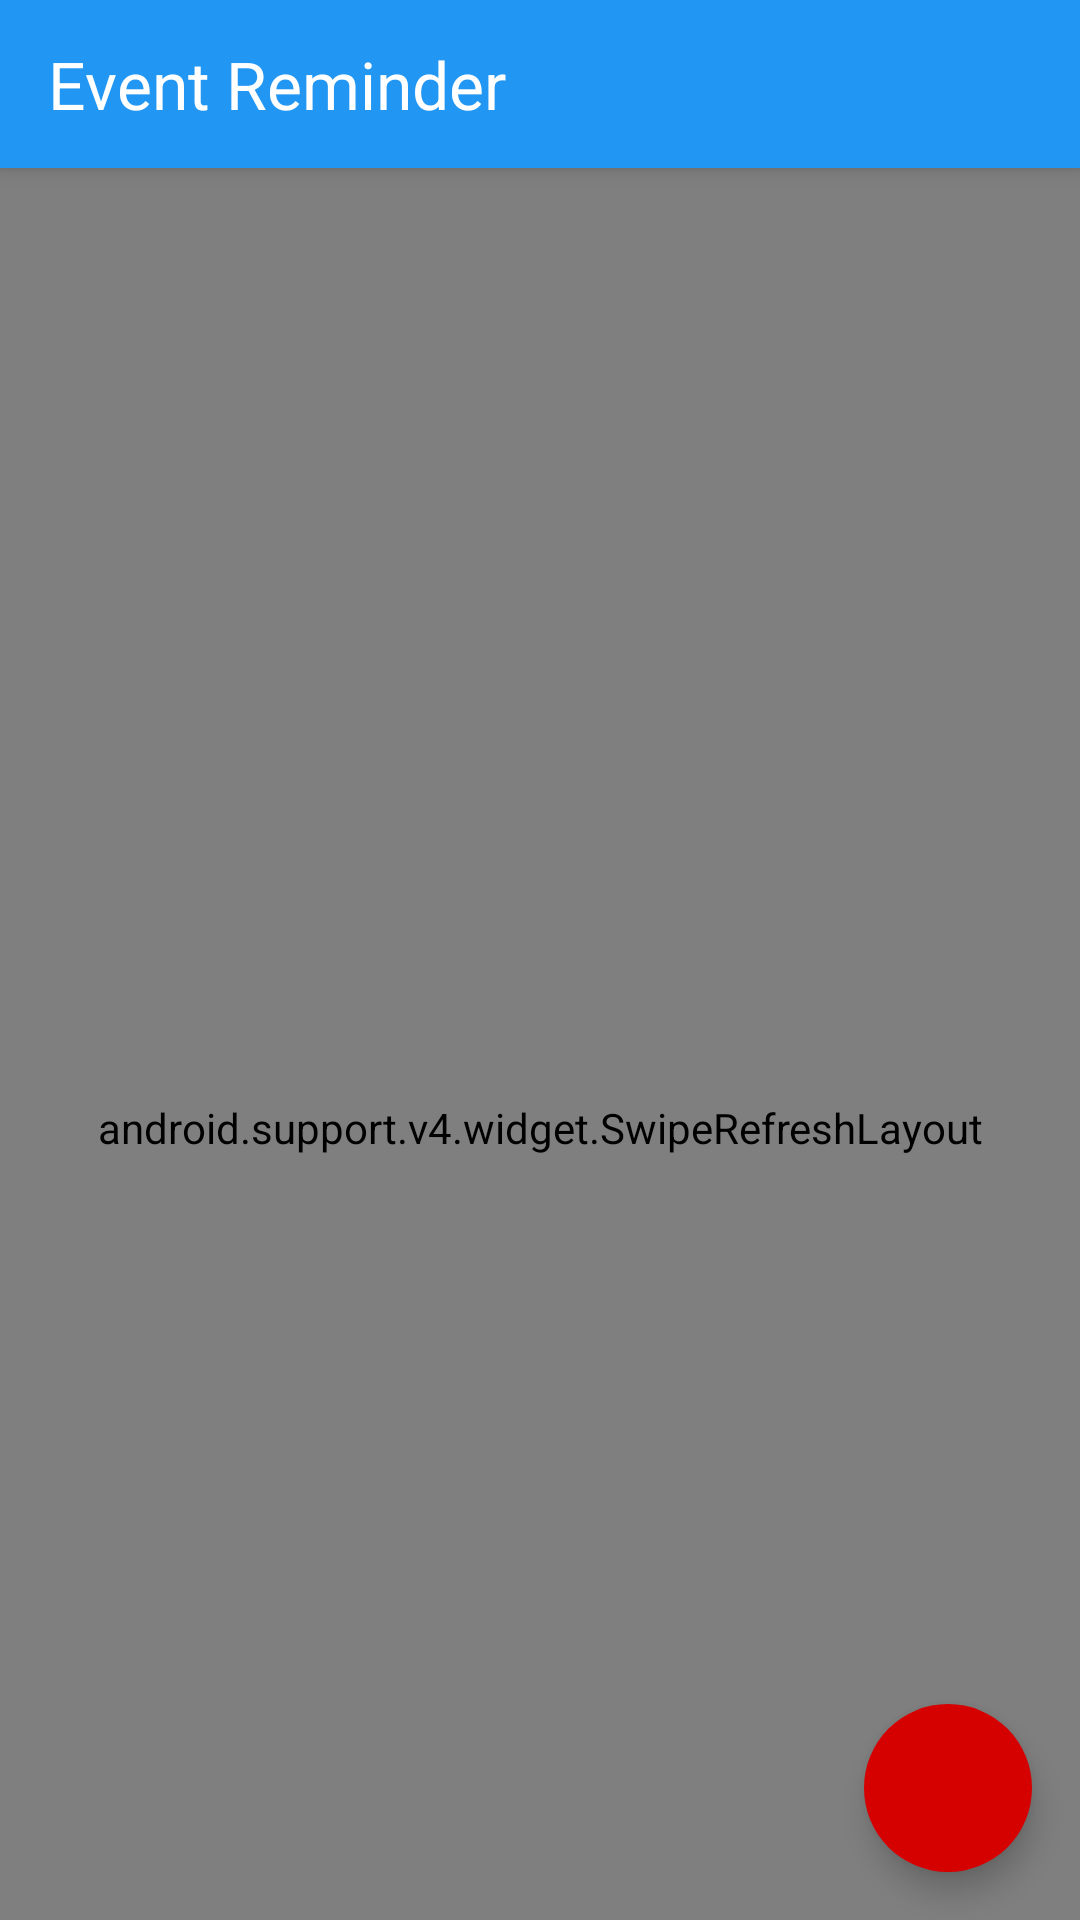

Layout XML and referenced resources for this Android screen:
<!-- AndroidManifest.xml: application theme AppTheme -->
<!-- res/layout/fragment_events.xml -->
<android.support.design.widget.CoordinatorLayout xmlns:android="http://schemas.android.com/apk/res/android"
    xmlns:app="http://schemas.android.com/apk/res-auto"
    android:layout_width="match_parent"
    android:layout_height="match_parent">

    <android.support.design.widget.AppBarLayout
        android:id="@+id/appbar_layout"
        android:layout_width="match_parent"
        android:layout_height="wrap_content"
        android:background="?colorPrimary">

        <android.support.design.widget.CollapsingToolbarLayout
            android:id="@+id/collapsing_toolbar_layout"
            android:layout_width="match_parent"
            android:layout_height="match_parent"
            app:collapsedTitleTextAppearance="@style/TextAppearance.AppCompat.Widget.ActionBar.Title.Inverse"
            app:expandedTitleMarginStart="@dimen/margin72dp"
            app:expandedTitleTextAppearance="@style/TextAppearance.AppCompat.Widget.ActionBar.Title.Inverse"
            app:layout_scrollFlags="scroll|snap|enterAlways">

            <android.support.v7.widget.Toolbar
                android:id="@+id/toolbar"
                android:layout_width="match_parent"
                android:layout_height="?attr/actionBarSize"
                android:theme="@style/ThemeOverlay.AppCompat.Dark.ActionBar"
                app:popupTheme="@style/toolbarPopupStyle">

                <ImageView
                    android:layout_width="wrap_content"
                    android:layout_height="wrap_content"
                    android:visibility="gone"
                    android:src="@mipmap/logo" />

                <TextView
                    android:layout_width="wrap_content"
                    android:layout_height="wrap_content"
                    android:textColor="@android:color/white"
                    android:textAppearance="?android:attr/textAppearanceLarge"
                    android:text="@string/app_name"/>
            </android.support.v7.widget.Toolbar>
        </android.support.design.widget.CollapsingToolbarLayout>
    </android.support.design.widget.AppBarLayout>

    <FrameLayout
        android:layout_width="match_parent"
        android:layout_height="match_parent"
        app:layout_behavior="@string/appbar_scrolling_view_behavior">

        <android.support.v4.widget.SwipeRefreshLayout
            android:id="@+id/refresh_layout"
            android:layout_width="match_parent"
            android:layout_height="match_parent"
            app:layout_behavior="@string/appbar_scrolling_view_behavior">

            <android.support.v7.widget.RecyclerView
                android:id="@+id/recyclerView_events"
                android:layout_width="match_parent"
                android:layout_height="match_parent"
                android:clipToPadding="false"
                android:padding="@dimen/dimen5dp"
                android:scrollbarStyle="outsideOverlay"
                android:scrollbars="vertical" />
        </android.support.v4.widget.SwipeRefreshLayout>

        <TextView
            android:id="@+id/textView_empty"
            android:layout_width="match_parent"
            android:layout_height="match_parent"
            android:layout_margin="@dimen/dimen5dp"
            android:gravity="center"
            android:text="@string/empty"
            android:visibility="gone" />
    </FrameLayout>

    <android.support.design.widget.FloatingActionButton
        android:id="@+id/fab"
        android:layout_width="wrap_content"
        android:layout_height="wrap_content"
        android:layout_margin="@dimen/activity_vertical_margin"
        android:src="@drawable/ic_add"
        app:borderWidth="@dimen/borderWidth0"
        app:elevation="@dimen/card_elevation"
        app:fabSize="normal"
        app:layout_anchor="@id/refresh_layout"
        app:layout_anchorGravity="bottom|right|end"
        app:pressedTranslationZ="@dimen/fab_press_translation_z" />
</android.support.design.widget.CoordinatorLayout>
<!-- resources referenced by this layout -->
<resources>
  <dimen name="activity_vertical_margin">16dp</dimen>
  <dimen name="borderWidth0">0dp</dimen>
  <dimen name="card_elevation">6dp</dimen>
  <dimen name="dimen5dp">5dp</dimen>
  <dimen name="fab_press_translation_z">12dp</dimen>
  <dimen name="margin72dp">72dp</dimen>
  <!-- mipmap logo: png bitmap (mipmap-hdpi, 4122 bytes) -->
  <string name="app_name">Event Reminder</string>
  <string name="empty">No events found</string>
  <style name="toolbarPopupStyle" parent="ThemeOverlay.AppCompat.Light">
          <item name="android:colorBackground">@android:color/white</item>
          <item name="android:textColor">@android:color/black</item>
      </style>
  <style name="AppTheme" parent="Theme.AppCompat.Light.NoActionBar">
          <item name="colorPrimary">@color/colorPrimary</item>
          <item name="colorPrimaryDark">@color/colorPrimaryDark</item>
          <item name="colorAccent">@color/colorAccent</item>
      </style>
  <color name="colorPrimary">#2196F3</color>
  <color name="colorPrimaryDark">#1976D2</color>
  <color name="colorAccent">#D50000</color>
</resources>
